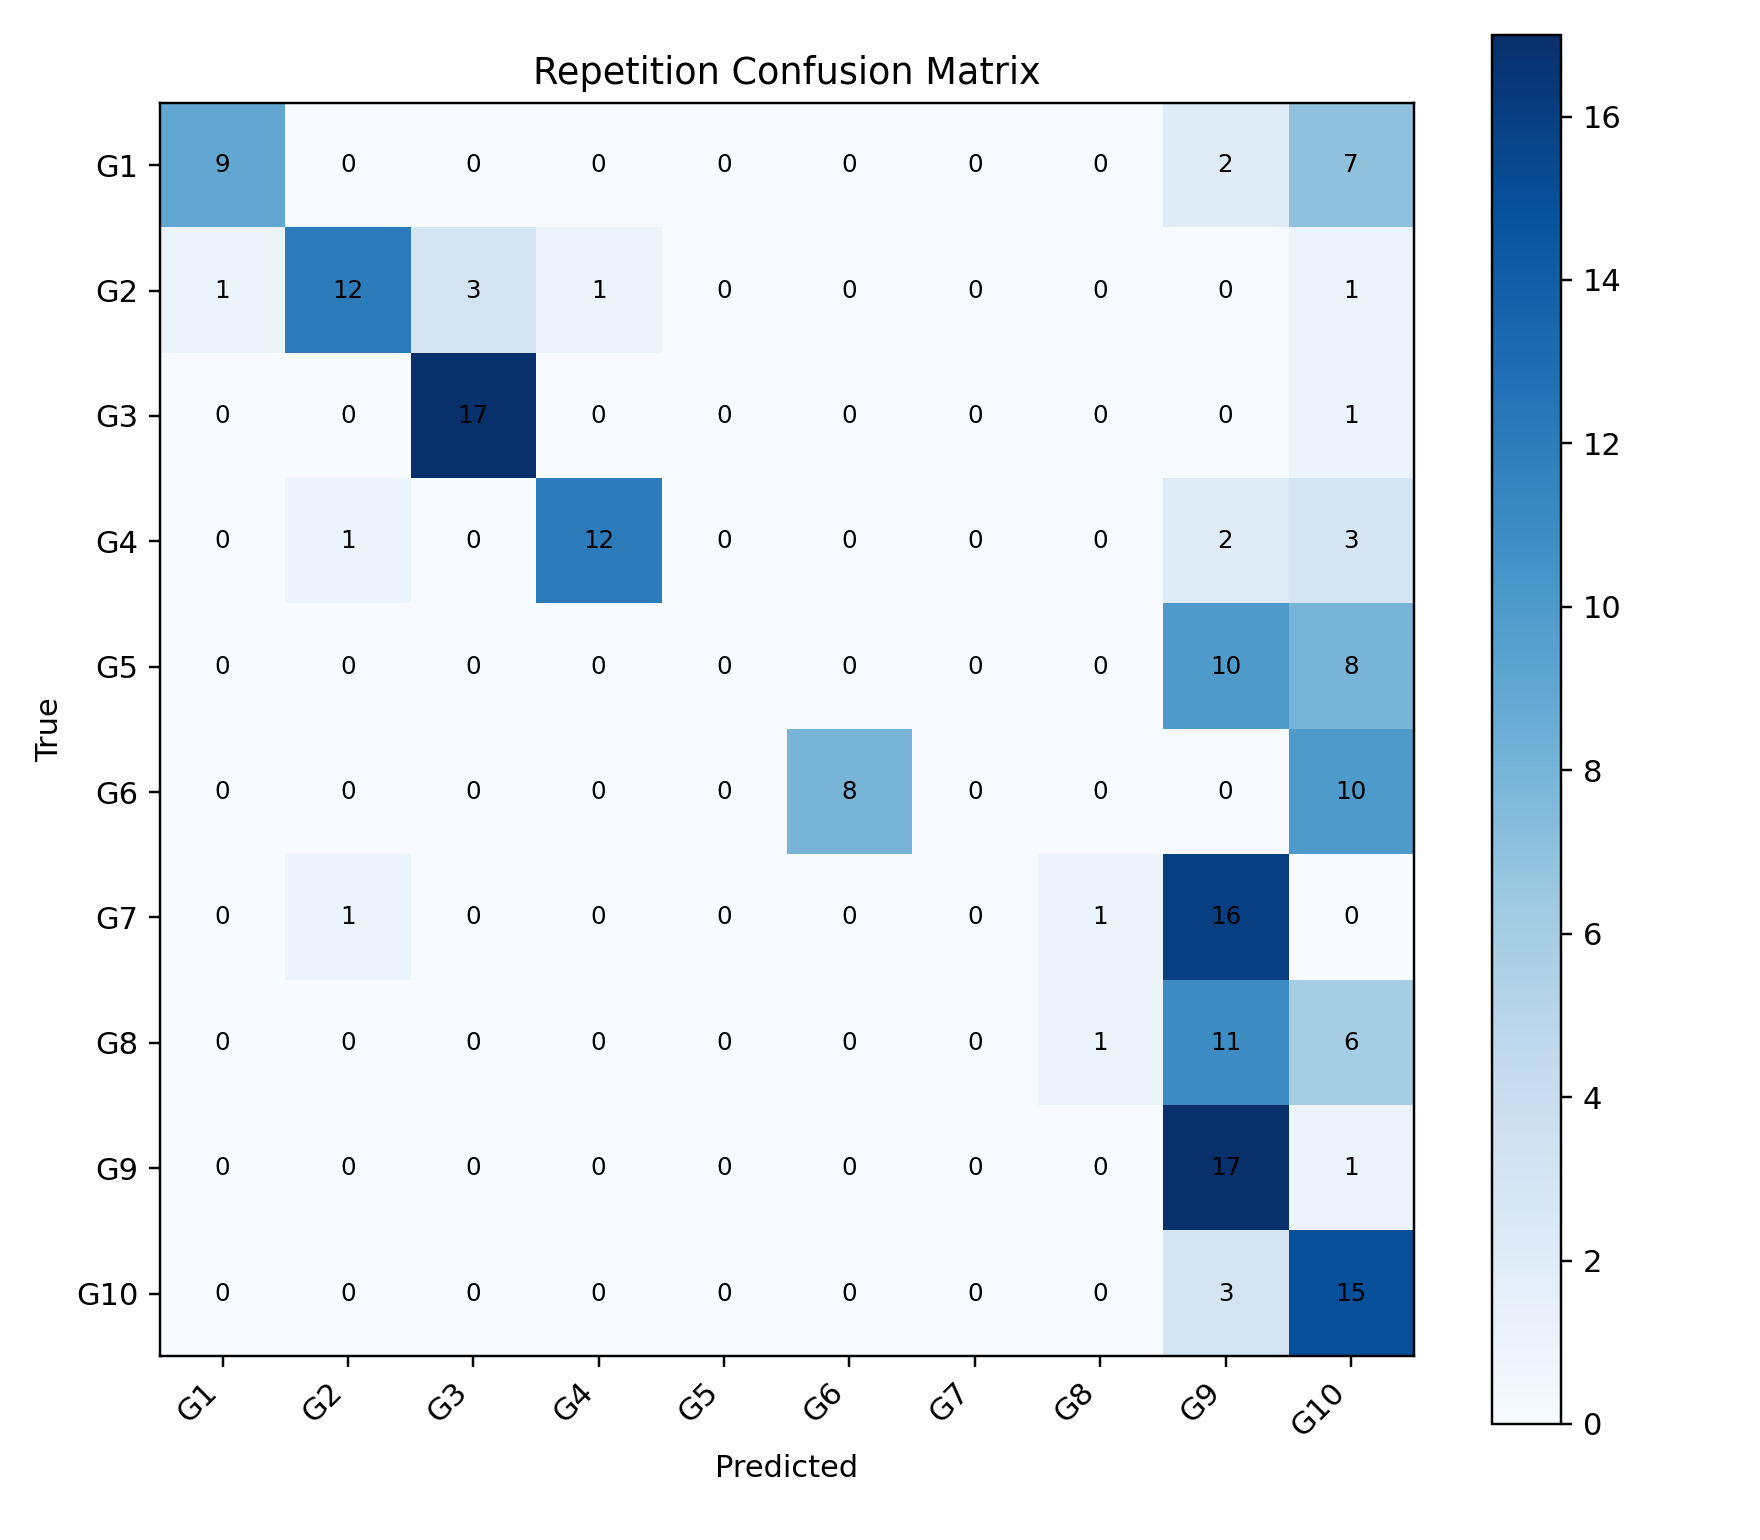

Values plotted in this chart, from the file beside it:
, G1, G2, G3, G4, G5, G6, G7, G8, G9, G10
G1, 9, 0, 0, 0, 0, 0, 0, 0, 2, 7
G2, 1, 12, 3, 1, 0, 0, 0, 0, 0, 1
G3, 0, 0, 17, 0, 0, 0, 0, 0, 0, 1
G4, 0, 1, 0, 12, 0, 0, 0, 0, 2, 3
G5, 0, 0, 0, 0, 0, 0, 0, 0, 10, 8
G6, 0, 0, 0, 0, 0, 8, 0, 0, 0, 10
G7, 0, 1, 0, 0, 0, 0, 0, 1, 16, 0
G8, 0, 0, 0, 0, 0, 0, 0, 1, 11, 6
G9, 0, 0, 0, 0, 0, 0, 0, 0, 17, 1
G10, 0, 0, 0, 0, 0, 0, 0, 0, 3, 15
